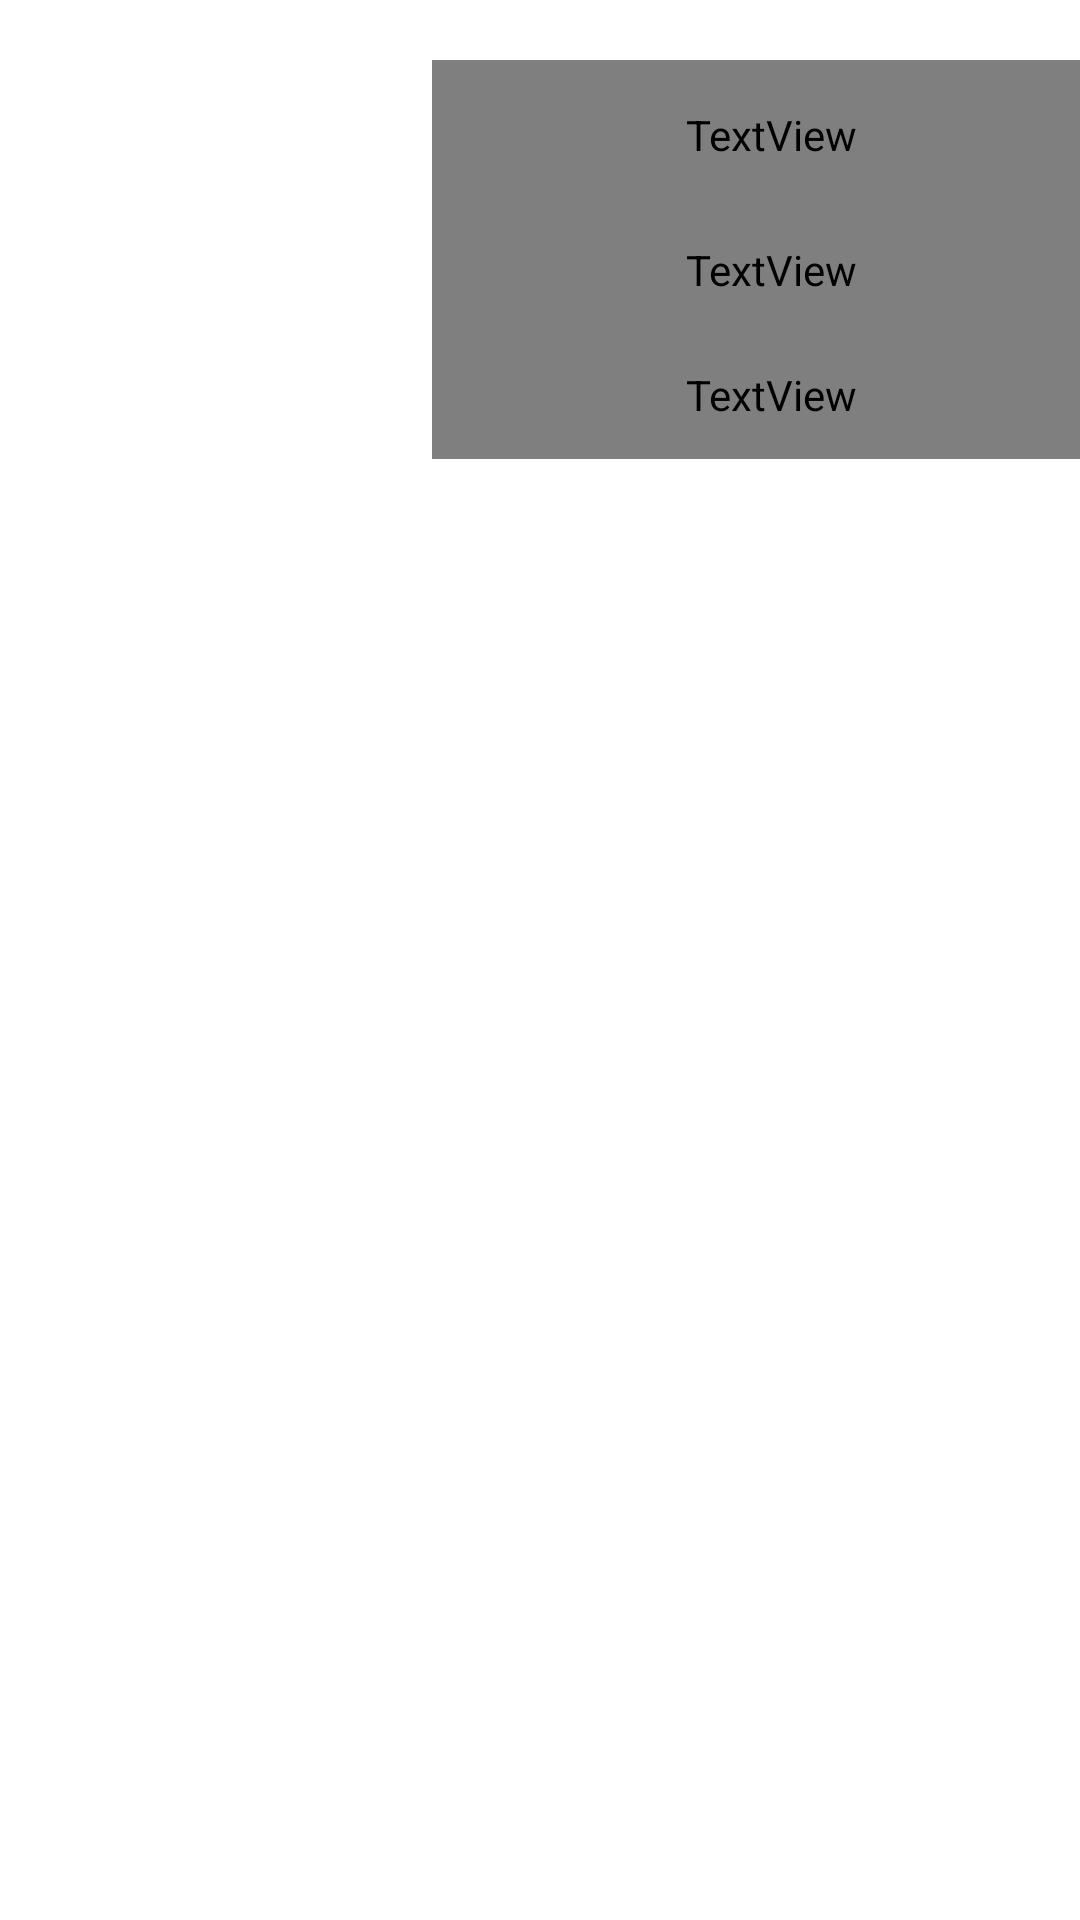

The Android layout XML behind this screen, and the referenced resources:
<!-- AndroidManifest.xml: application theme Theme.FastProducts -->
<!-- res/layout/element_listview.xml -->
<?xml version="1.0" encoding="utf-8"?>
<androidx.constraintlayout.widget.ConstraintLayout xmlns:android="http://schemas.android.com/apk/res/android"
    xmlns:app="http://schemas.android.com/apk/res-auto"
    xmlns:tools="http://schemas.android.com/tools"
    android:layout_width="match_parent"
    android:layout_height="match_parent">

    <androidx.constraintlayout.widget.Guideline
        android:id="@+id/guideline2"
        android:layout_width="wrap_content"
        android:layout_height="wrap_content"
        android:orientation="horizontal"
        app:layout_constraintGuide_begin="5dp" />

    <androidx.constraintlayout.widget.Guideline
        android:id="@+id/guideline3"
        android:layout_width="wrap_content"
        android:layout_height="wrap_content"
        android:orientation="horizontal"
        app:layout_constraintGuide_begin="20dp" />

    <androidx.constraintlayout.widget.Guideline
        android:id="@+id/guideline4"
        android:layout_width="wrap_content"
        android:layout_height="wrap_content"
        android:orientation="horizontal"
        app:layout_constraintGuide_begin="70dp" />

    <androidx.constraintlayout.widget.Guideline
        android:id="@+id/guideline5"
        android:layout_width="wrap_content"
        android:layout_height="wrap_content"
        android:orientation="horizontal"
        app:layout_constraintGuide_begin="110dp" />

    <androidx.constraintlayout.widget.Guideline
        android:id="@+id/guideline6"
        android:layout_width="wrap_content"
        android:layout_height="wrap_content"
        android:orientation="horizontal"
        android:visibility="visible"
        app:layout_constraintGuide_begin="153dp" />

    <androidx.constraintlayout.widget.Guideline
        android:id="@+id/guideline7"
        android:layout_width="wrap_content"
        android:layout_height="wrap_content"
        android:orientation="vertical"
        app:layout_constraintGuide_percent="0.4" />

    <androidx.constraintlayout.widget.Guideline
        android:id="@+id/guideline8"
        android:layout_width="wrap_content"
        android:layout_height="wrap_content"
        android:orientation="vertical"
        app:layout_constraintGuide_begin="20dp" />

    <ImageView
        android:id="@+id/ivThumbnail"
        android:layout_width="0dp"
        android:layout_height="0dp"
        app:layout_constraintBottom_toTopOf="@+id/guideline6"
        app:layout_constraintEnd_toStartOf="@+id/guideline7"
        app:layout_constraintStart_toStartOf="@+id/guideline8"
        app:layout_constraintTop_toTopOf="@+id/guideline2"
        tools:srcCompat="@tools:sample/avatars" />

    <TextView
        android:id="@+id/tvTitle"
        android:layout_width="0dp"
        android:layout_height="0dp"
        android:fontFamily="@font/archivo"
        android:gravity="top"
        android:paddingStart="10sp"
        android:textAlignment="textStart"
        android:textColor="@color/gray_carbon"
        android:textSize="18sp"
        android:textStyle="bold"
        app:layout_constraintBottom_toTopOf="@+id/guideline4"
        app:layout_constraintEnd_toEndOf="parent"
        app:layout_constraintStart_toStartOf="@+id/guideline7"
        app:layout_constraintTop_toTopOf="@+id/guideline3"
        tools:text="Title" />

    <TextView
        android:id="@+id/tvProvider"
        android:layout_width="0dp"
        android:layout_height="0dp"
        android:fontFamily="@font/arimo"
        android:gravity="center_vertical"
        android:paddingStart="10sp"
        android:textColor="@color/gray_carbon"
        android:textSize="16sp"
        app:layout_constraintBottom_toTopOf="@+id/guideline5"
        app:layout_constraintEnd_toEndOf="parent"
        app:layout_constraintHorizontal_bias="0.0"
        app:layout_constraintStart_toStartOf="@+id/guideline7"
        app:layout_constraintTop_toTopOf="@+id/guideline4"
        app:layout_constraintVertical_bias="0.0"
        tools:text="Provider" />

    <TextView
        android:id="@+id/tvPrice"
        android:layout_width="0dp"
        android:layout_height="0dp"
        android:fontFamily="@font/arimo"
        android:gravity="center_vertical"
        android:paddingStart="10sp"
        android:textColor="@color/red_marron_dark"
        android:textSize="16sp"
        android:textStyle="bold"
        app:layout_constraintBottom_toTopOf="@+id/guideline6"
        app:layout_constraintEnd_toEndOf="parent"
        app:layout_constraintStart_toStartOf="@+id/guideline7"
        app:layout_constraintTop_toTopOf="@+id/guideline5"
        tools:text="Price" />

</androidx.constraintlayout.widget.ConstraintLayout>
<!-- resources referenced by this layout -->
<resources>
  <color name="gray_carbon">#2F2F2F</color>
  <color name="red_marron_dark">#a30000</color>
  <style name="Theme.FastProducts" parent="Theme.MaterialComponents.DayNight.NoActionBar">
          
          <item name="colorPrimary">@color/purple_500</item>
          <item name="colorPrimaryVariant">@color/purple_700</item>
          <item name="colorOnPrimary">@color/white</item>
          
          <item name="colorSecondary">@color/teal_200</item>
          <item name="colorSecondaryVariant">@color/teal_700</item>
          <item name="colorOnSecondary">@color/black</item>
          
          <item name="android:statusBarColor" tools:targetApi="l">?attr/colorPrimaryVariant</item>
          
      </style>
  <color name="purple_500">#FF6200EE</color>
  <color name="purple_700">#FF3700B3</color>
  <color name="white">#FFFFFFFF</color>
  <color name="teal_200">#FF03DAC5</color>
  <color name="teal_700">#FF018786</color>
  <color name="black">#FF000000</color>
</resources>
